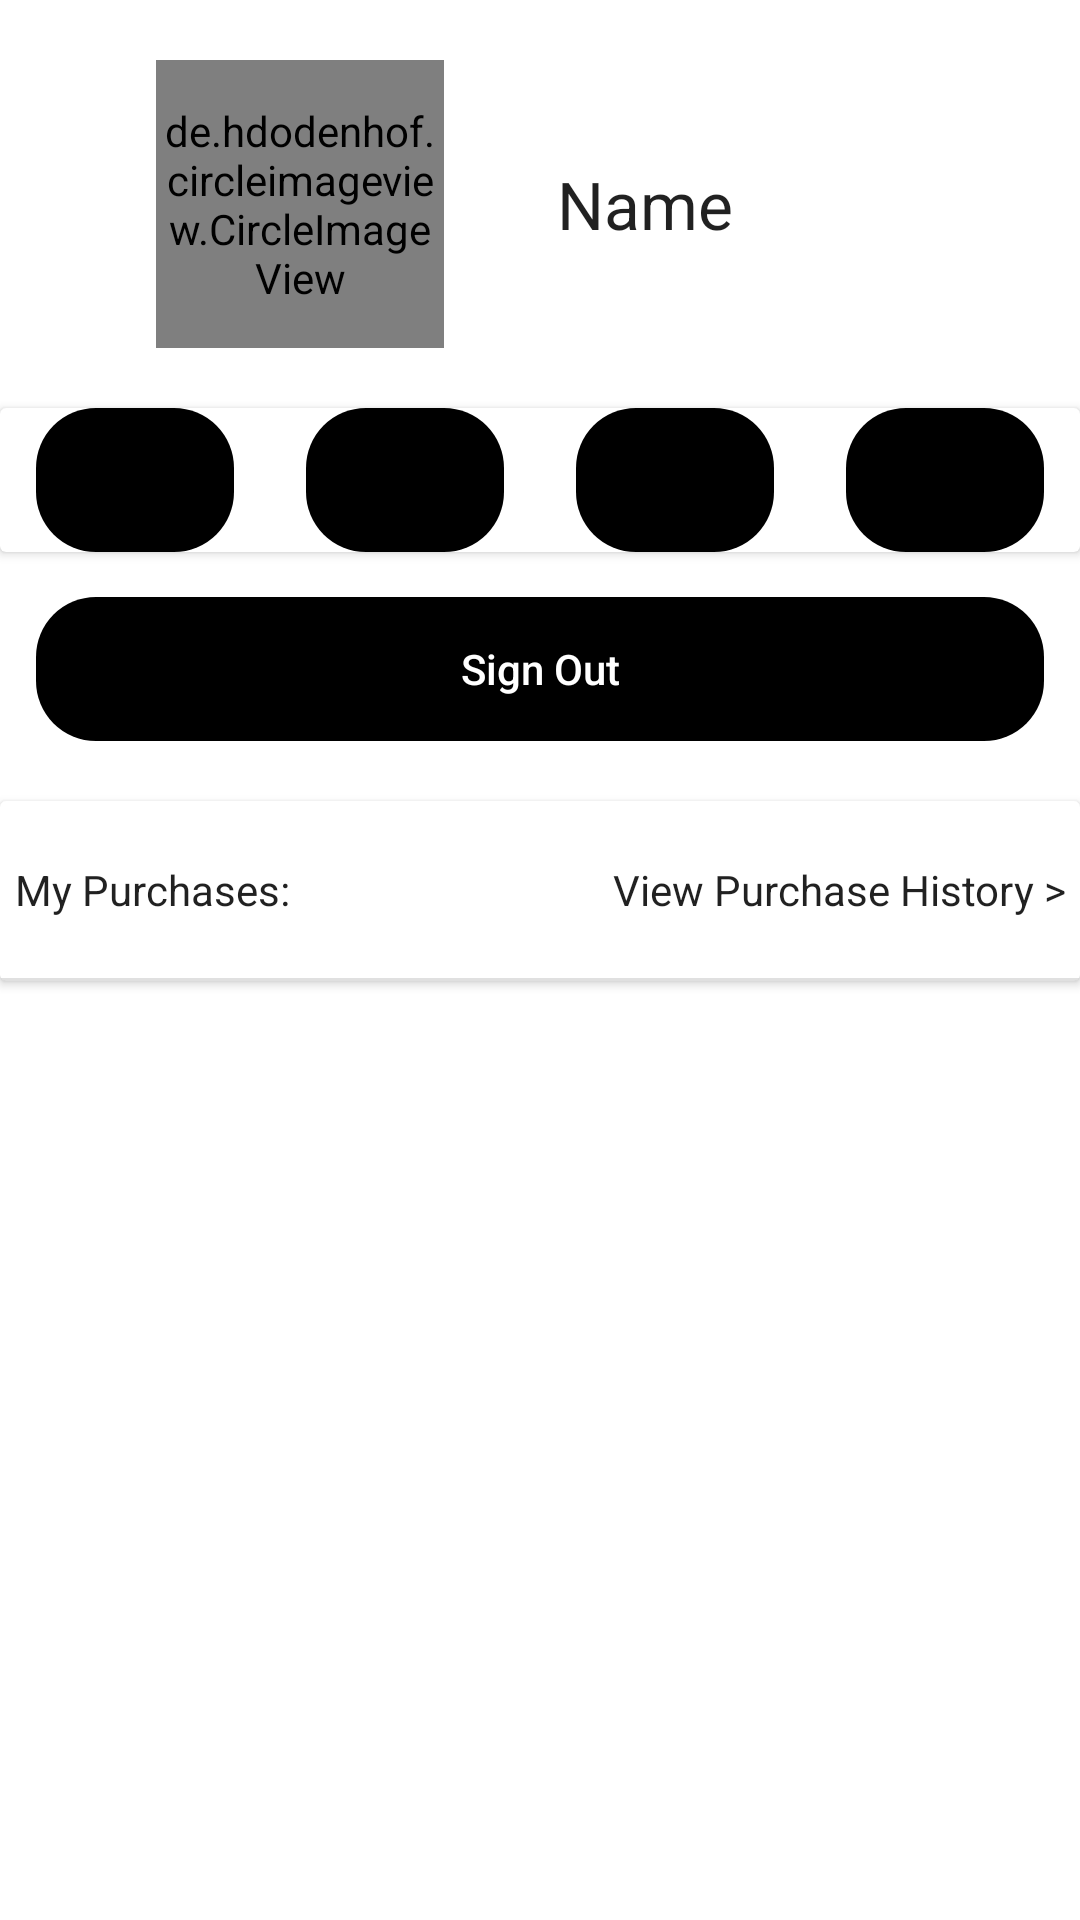

Android layout source for this screen:
<!-- AndroidManifest.xml: application theme AppTheme -->
<!-- res/layout/fragment_profile.xml -->
<?xml version="1.0" encoding="utf-8"?>
<FrameLayout xmlns:android="http://schemas.android.com/apk/res/android"
    xmlns:app="http://schemas.android.com/apk/res-auto"
    xmlns:tools="http://schemas.android.com/tools"
    android:layout_width="match_parent"
    android:layout_height="match_parent"

    tools:context=".View.Fragments.ProfileFragment">

    <RelativeLayout
        android:layout_width="match_parent"
        android:layout_height="match_parent"
        android:layout_marginTop="10dp">

        <androidx.constraintlayout.widget.ConstraintLayout
            android:id="@+id/pic"
            android:layout_width="match_parent"
            android:layout_height="wrap_content"
            android:layout_marginTop="10dp">

            <de.hdodenhof.circleimageview.CircleImageView
                android:id="@+id/profile_image"
                android:layout_width="96dp"
                android:layout_height="96dp"
                android:layout_marginStart="52dp"
                android:src="@drawable/default_profile_pic"
                app:civ_border_color="#FFFFFF"
                app:civ_border_width="2dp"
                app:layout_constraintStart_toStartOf="parent"
                app:layout_constraintTop_toTopOf="parent"
                tools:layout_editor_absoluteY="16dp" />

            <TextView
                android:id="@+id/Name"
                android:layout_width="wrap_content"
                android:layout_height="wrap_content"
                android:text="@string/nameText"
                android:textAppearance="@style/TextAppearance.AppCompat.Large"
                app:layout_constraintBottom_toBottomOf="parent"
                app:layout_constraintEnd_toEndOf="parent"
                app:layout_constraintHorizontal_bias="0.245"
                app:layout_constraintStart_toEndOf="@+id/profile_image"
                app:layout_constraintTop_toTopOf="parent" />


        </androidx.constraintlayout.widget.ConstraintLayout>

        <androidx.cardview.widget.CardView
            android:id="@+id/button"
            android:layout_width="match_parent"
            android:layout_height="wrap_content"
            android:layout_below="@+id/pic"
            android:layout_marginTop="20dp">

            <LinearLayout
                android:layout_width="match_parent"
                android:layout_height="wrap_content"
                android:gravity="center"
                android:id="@+id/linearLayout">


                <Button
                    android:id="@+id/btnSetUp"
                    style="@style/buttonStyle"
                    android:layout_width="66dp"
                    android:layout_height="match_parent"
                    android:background="@drawable/profile_button"
                    android:textAllCaps="false"
                    app:icon="@drawable/ic_passion"
                    tools:layout_conversion_absoluteHeight="48dp"
                    tools:layout_conversion_absoluteWidth="80dp"
                    tools:layout_editor_absoluteX="12dp"
                    tools:layout_editor_absoluteY="147dp" />

                <Button
                    android:id="@+id/btnEWallet"
                    style="@style/buttonStyle"
                    android:layout_width="66dp"
                    android:layout_height="match_parent"
                    android:background="@drawable/profile_button"
                    android:textAllCaps="false"
                    app:icon="@drawable/ic_account_balance_wallet_24px"
                    tools:layout_conversion_absoluteHeight="48dp"
                    tools:layout_conversion_absoluteWidth="80dp"
                    tools:layout_editor_absoluteX="12dp"
                    tools:layout_editor_absoluteY="147dp" />

                <Button
                    android:id="@+id/btnSetAddress"
                    style="@style/buttonStyle"
                    android:layout_width="66dp"
                    android:layout_height="match_parent"
                    android:background="@drawable/profile_button"
                    android:textAllCaps="false"
                    app:icon="@drawable/ic_location"
                    tools:layout_conversion_absoluteHeight="48dp"
                    tools:layout_conversion_absoluteWidth="80dp"
                    tools:layout_editor_absoluteX="12dp"
                    tools:layout_editor_absoluteY="147dp"/>

                <Button
                    android:id="@+id/btnTrackShipping"
                    style="@style/buttonStyle"
                    android:layout_width="66dp"
                    android:layout_height="match_parent"
                    android:background="@drawable/profile_button"
                    android:textAllCaps="false"
                    app:icon="@drawable/ic_delivery_truck"
                    tools:layout_conversion_absoluteHeight="48dp"
                    tools:layout_conversion_absoluteWidth="80dp"
                    tools:layout_editor_absoluteX="12dp"
                    tools:layout_editor_absoluteY="147dp"/>

            </LinearLayout>
        </androidx.cardview.widget.CardView>

        <Button
            android:id="@+id/btnSignOut"
            style="@style/buttonStyle"
            android:layout_width="match_parent"
            android:layout_height="wrap_content"
            android:layout_below="@id/button"
            android:layout_marginTop="15dp"
            android:background="@drawable/profile_button"
            android:text="@string/signOutText"
            android:textAllCaps="false" />

        <androidx.cardview.widget.CardView
            android:id="@+id/purchaseCard"
            android:layout_width="match_parent"
            android:layout_height="wrap_content"
            android:layout_below="@+id/btnSignOut"
            android:layout_marginTop="20dp">

            <LinearLayout
                android:layout_width="match_parent"
                android:layout_height="wrap_content"
                android:orientation="vertical">

                <LinearLayout
                    android:id="@+id/text"
                    android:layout_width="match_parent"
                    android:layout_height="wrap_content"
                    android:layout_marginTop="20dp"
                    android:layout_marginBottom="20dp">

                    <TextView
                        android:layout_width="wrap_content"
                        android:layout_height="wrap_content"
                        android:layout_marginLeft="5dp"
                        android:text="My Purchases:"
                        android:textAppearance="@style/TextAppearance.AppCompat.Body1" />

                    <TextView
                        android:id="@+id/phistory"
                        android:layout_width="match_parent"
                        android:layout_height="wrap_content"
                        android:layout_marginRight="5dp"
                        android:gravity="right"
                        android:text="View Purchase History >"
                        android:textAppearance="@style/TextAppearance.AppCompat.Body1" />
                </LinearLayout>

                <View
                    android:id="@+id/divider"
                    android:layout_width="match_parent"
                    android:layout_height="1dp"
                    android:layout_below="@+id/text"
                    android:layout_weight="1"
                    android:background="?android:attr/listDivider" />

            </LinearLayout>
        </androidx.cardview.widget.CardView>

    </RelativeLayout>
</FrameLayout>
<!-- resources referenced by this layout -->
<resources>
  <!-- drawable ic_delivery_truck: vector/xml drawable (drawable, 2017 chars, omitted) -->
  <!-- drawable ic_location (drawable) -->
  <vector android:height="24dp" android:viewportHeight="128"
      android:viewportWidth="128" android:width="24dp" xmlns:android="http://schemas.android.com/apk/res/android">
      <path android:fillColor="#FF000000" android:pathData="m78.761,51.236a12.211,12.211 0,1 0,-12.21 -12.21,12.224 12.224,0 0,0 12.21,12.21zM78.761,30.315a8.711,8.711 0,1 1,-8.71 8.711,8.72 8.72,0 0,1 8.71,-8.712z"/>
      <path android:fillColor="#FF000000" android:pathData="m112.5,110.75h-19.1v-39.186l5.127,2.716a1.75,1.75 0,0 0,1.639 -3.093l-11.282,-5.974c6.866,-7.406 15.152,-18.031 15.152,-26.188a25.275,25.275 0,1 0,-50.55 0c0,4.587 2.626,9.956 6.142,15.095l-31.8,17.063a1.75,1.75 0,1 0,1.655 3.084l5.082,-2.727v39.21h-19.065a1.75,1.75 0,0 0,0 3.5h97a1.75,1.75 0,0 0,0 -3.5zM78.761,17.25a21.8,21.8 0,0 1,21.775 21.775c0,4.88 -3.911,11.987 -11.312,20.553a140.4,140.4 0,0 1,-10.463 10.791,140.587 140.587,0 0,1 -10.461,-10.791c-7.4,-8.565 -11.311,-15.673 -11.311,-20.553a21.8,21.8 0,0 1,21.772 -21.775zM38.068,69.661 L61.692,56.985a131.088,131.088 0,0 0,15.908 17.063,1.75 1.75,0 0,0 2.313,0c0.321,-0.283 3,-2.662 6.46,-6.2l3.527,1.862v41.04h-14.711v-17.9a1.75,1.75 0,0 0,-1.75 -1.75h-18.915a1.75,1.75 0,0 0,-1.75 1.75v17.9h-14.706zM71.689,110.75h-15.415v-16.15h15.415z"/>
  </vector>
  <!-- drawable ic_passion: vector/xml drawable (drawable, 4420 chars, omitted) -->
  <!-- drawable profile_button (drawable) -->
  <?xml version="1.0" encoding="utf-8"?>
  <shape xmlns:android="http://schemas.android.com/apk/res/android"
      android:shape="rectangle">
     <size android:height="40dp" android:width="40dp"/>
      <corners android:radius="20dp"/>
  </shape>
  <string name="nameText">Name</string>
  <string name="signOutText">Sign Out</string>
  <style name="buttonStyle">
          <item name="android:textColor">@color/white</item>
          <item name="android:backgroundTint">@color/button_disabled</item>
          <item name="android:shape">rectangle</item>
          <item name="android:buttonCornerRadius">10dp</item>
          <item name="android:topLeftRadius">10dp</item>
          <item name="android:layout_marginStart">12dp</item>
          <item name="android:layout_marginEnd">12dp</item>
      </style>
  <style name="AppTheme" parent="Theme.MaterialComponents.Light.DarkActionBar">
          
          <item name="colorPrimary">@color/black</item>
          <item name="colorPrimaryDark">@color/jet</item>
          <item name="colorAccent">@color/colorAccent</item>
          <item name="windowNoTitle">true</item>
          <item name="windowActionBar">false</item>
      </style>
  <color name="white">#ffffff</color>
  <color name="black">#000000</color>
  <color name="jet">#222222</color>
  <color name="colorAccent">#ffffff</color>
</resources>
